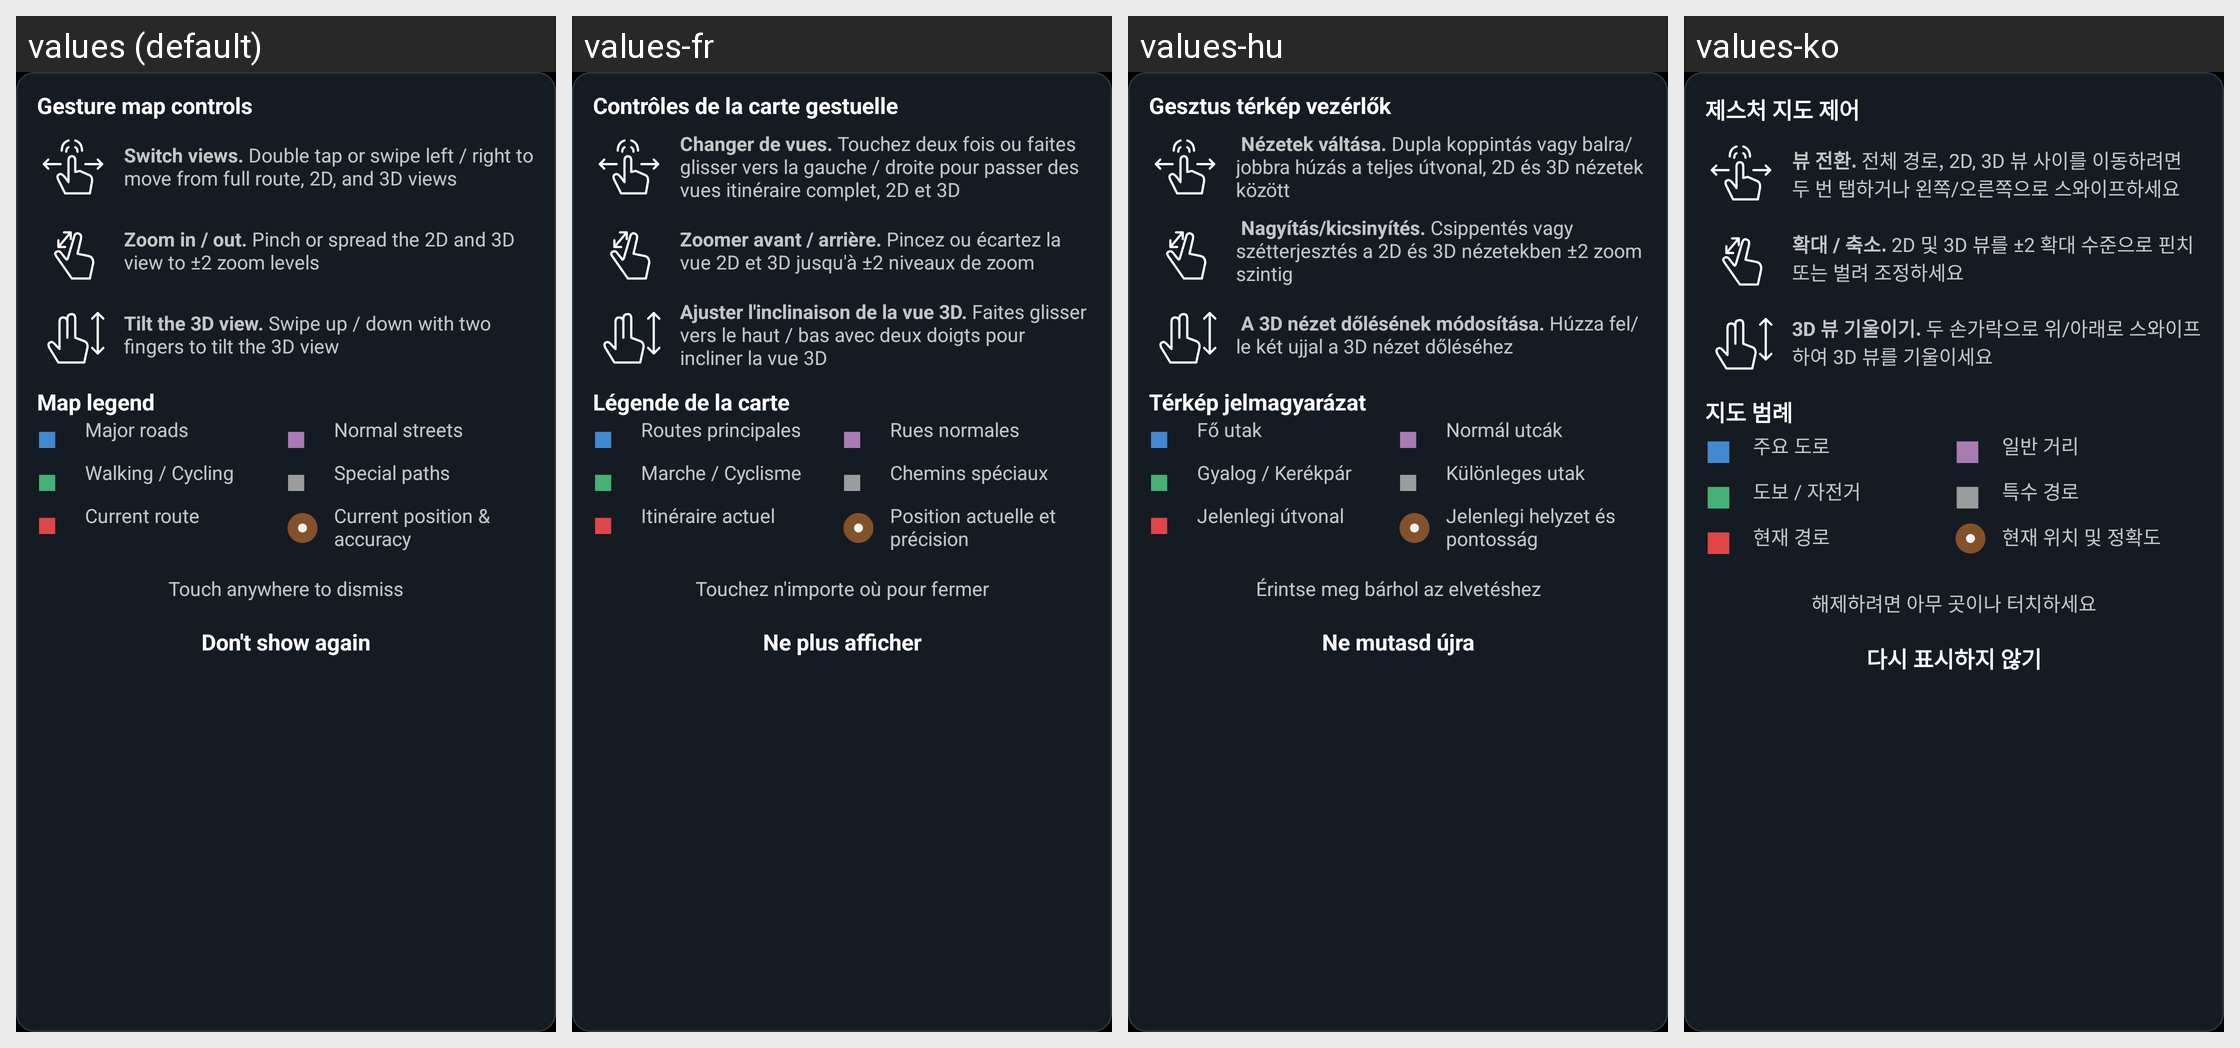

For this localized Android screen grid, give each drawn string resource with its value in every locale shown.
Android screen res/layout/navigation_gesture_hints.xml rendered under 4 locales, left to right: values (default), values-fr, values-hu, values-ko. Device: Nexus 5 (rendered at 1080×1920; each locale shown at half size, 540×960, under a caption strip naming it); theme Theme.ViBRoNavigator.
Other locales in the repository, not shown: values-ar, values-ca, values-cs, values-da, values-de, values-el, values-es, values-it, values-ja, values-nl, values-pl, values-pt, values-sv, values-zh.
Strings drawn on this screen, with the default value and each locale's value (text and hints the layout hard-codes, and strings that could not be matched under every locale, appear in the picture but are not listed):

nav_gesture_dismiss
  values: Touch anywhere to dismiss
  values-fr: Touchez n'importe où pour fermer
  values-hu: Érintse meg bárhol az elvetéshez
  values-ko: 해제하려면 아무 곳이나 터치하세요

nav_gesture_dont_show_again
  values: Don't show again
  values-fr: Ne plus afficher
  values-hu: Ne mutasd újra
  values-ko: 다시 표시하지 않기

nav_gesture_map_controls_title
  values: Gesture map controls
  values-fr: Contrôles de la carte gestuelle
  values-hu: Gesztus térkép vezérlők
  values-ko: 제스처 지도 제어

nav_gesture_map_legend_title
  values: Map legend
  values-fr: Légende de la carte
  values-hu: Térkép jelmagyarázat
  values-ko: 지도 범례

street_category_highway
  values: Major roads
  values-fr: Routes principales
  values-hu: Fő utak
  values-ko: 주요 도로

street_category_normal
  values: Normal streets
  values-fr: Rues normales
  values-hu: Normál utcák
  values-ko: 일반 거리

street_category_walking_cycling
  values: Walking / Cycling
  values-fr: Marche / Cyclisme
  values-hu: Gyalog / Kerékpár
  values-ko: 도보 / 자전거

street_category_special_routing
  values: Special paths
  values-fr: Chemins spéciaux
  values-hu: Különleges utak
  values-ko: 특수 경로

nav_gesture_current_route
  values: Current route
  values-fr: Itinéraire actuel
  values-hu: Jelenlegi útvonal
  values-ko: 현재 경로

nav_gesture_current_position_accuracy
  values: Current position & accuracy
  values-fr: Position actuelle et précision
  values-hu: Jelenlegi helyzet és pontosság
  values-ko: 현재 위치 및 정확도
